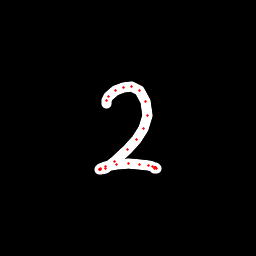

The file beside this chart, header and first rows:
x, y, hover, eod
106.7, 103.3, 0.0, 0.0
106.5, 100.7, 0.0, 0.0
108.3, 96.18, 0.0, 0.0
115.6, 90.63, 0.0, 0.0
123.3, 87.46, 0.0, 0.0
131, 86.99, 0.0, 0.0
139.5, 90.79, 0.0, 0.0
145.2, 101.6, 0.0, 0.0
147.1, 115.4, 0.0, 0.0
143.3, 128.3, 0.0, 0.0
136.6, 139.5, 0.0, 0.0
127.1, 149.9, 0.0, 0.0
114.4, 161.7, 0.0, 0.0
105, 168.1, 0.0, 0.0
100.4, 169.8, 0.0, 0.0
99.98, 169.8, 0.0, 0.0
99.88, 169.2, 0.0, 0.0
100.7, 169, 0.0, 0.0
105.4, 166.8, 0.0, 0.0
116.3, 164.5, 0.0, 0.0
128.1, 163.8, 0.0, 0.0
139.7, 164.7, 0.0, 0.0
148.3, 166, 0.0, 0.0
152.1, 167, 0.0, 0.0
154.9, 168.2, 0.0, 0.0
156.2, 168.1, 0.0, 0.0
156, 168, 0.0, 0.0
155.7, 167.9, 0.0, 0.0
155.4, 167.9, 0.0, 0.0
154.5, 167.8, 0.0, 1.0
